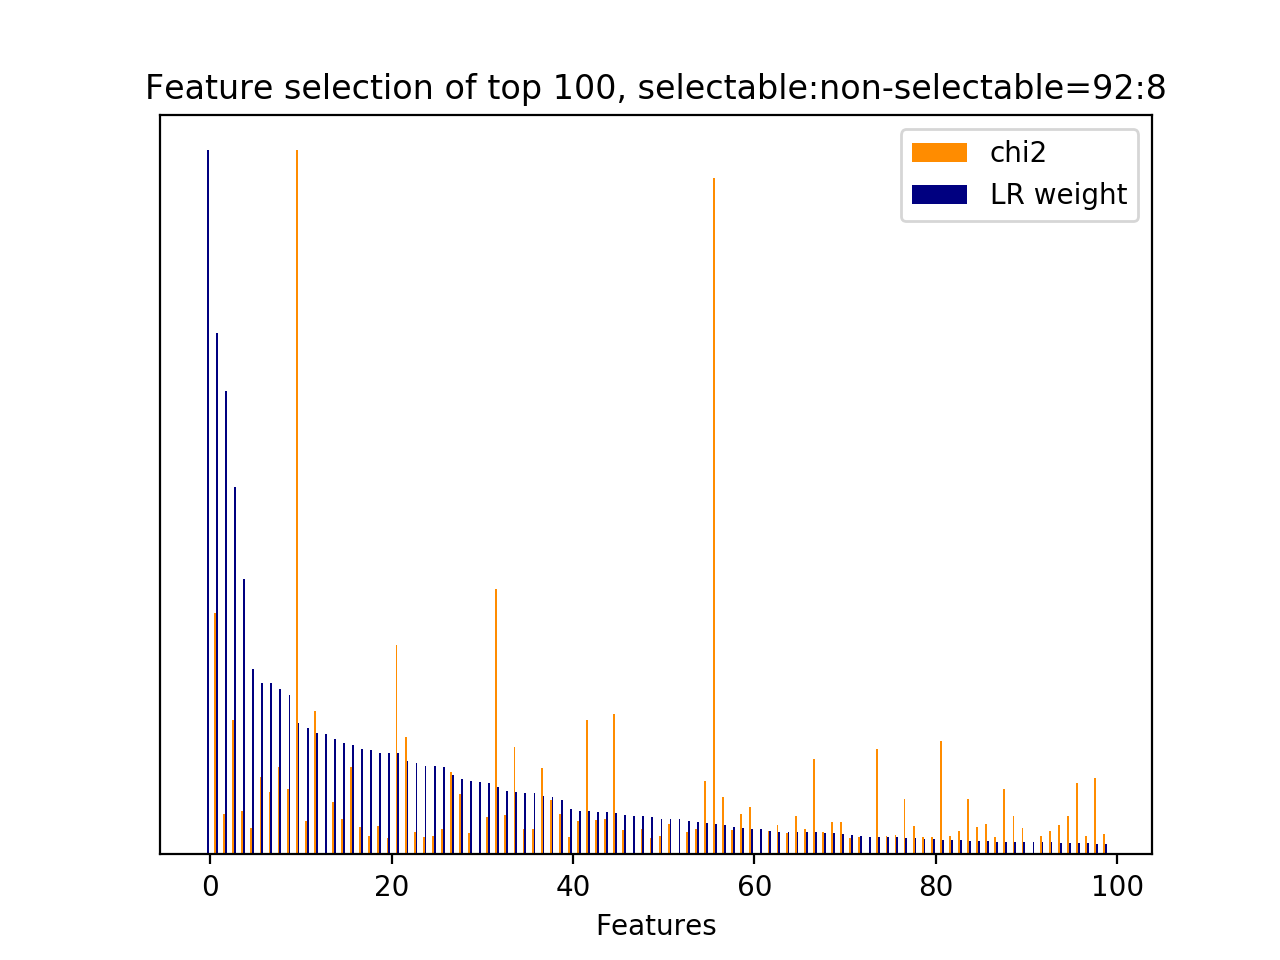

The table this chart was drawn from, first rows:
id, name, prefix, chi2, chi2_rank, clf_weight, clf_weight_rank
34965, 8.1, b'8.1-lda_feature.current_user_utterance…, 0.0000, 261, 1, 0
8556, 4.1, b'4.1-ngram.next_system_utterance__sorry…, 663.5, 4, 0.7406, 1
43, 3, b'3-time_feature__end_of_session', 110.2, 60, 0.6578, 2
5021, 4.1, b'4.1-ngram.next_system_utterance__don', 368.4, 11, 0.5216, 3
21022, 5, b'5-phrase_feature__noun_phrases__next_s…, 118.7, 53, 0.3916, 4
21422, 5, b'5-phrase_feature__noun_phrases__next_s…, 73.04, 125, 0.2635, 5
5039, 4.1, b'4.1-ngram.next_system_utterance__don u…, 211.5, 28, 0.2433, 6
32983, 7, b'7-syntactic_feature__root_word__next_s…, 172.3, 34, 0.2428, 7
23343, 5, b'5-phrase_feature__noun_phrases__next_s…, 240.6, 20, 0.2355, 8
8565, 4.1, b'4.1-ngram.next_system_utterance__sorry…, 178.4, 32, 0.2257, 9
34420, 7, b'7-syntactic_feature__subj_word__next_s…, 1931, 0, 0.1871, 10
20106, 5, b'5-phrase_feature__noun_phrases__next_s…, 91.36, 80, 0.1799, 11
2946, 1, b'1-utterance_length.next_system_utteran…, 392.8, 6, 0.1719, 12
34966, 8.1, b'8.1-lda_feature.current_user_utterance…, 0.0000, 260, 0.1707, 13
32849, 7, b'7-syntactic_feature__root_word__next_s…, 143, 42, 0.1641, 14
22274, 5, b'5-phrase_feature__noun_phrases__next_s…, 98.01, 72, 0.1589, 15
5025, 4.1, b'4.1-ngram.next_system_utterance__don k…, 240.5, 21, 0.1548, 16
34492, 7, b'7-syntactic_feature__subj_word__next_s…, 74.88, 119, 0.1499, 17
9349, 4.1, b'4.1-ngram.next_system_utterance__turni…, 51.47, 200, 0.1480, 18
31096, 7, b'7-syntactic_feature__obj_word__current…, 76.82, 117, 0.1446, 19
22230, 5, b'5-phrase_feature__noun_phrases__next_s…, 45.33, 243, 0.1440, 20
5830, 4.1, b'4.1-ngram.next_system_utterance__help', 575, 5, 0.1433, 21
8561, 4.1, b'4.1-ngram.next_system_utterance__sorry…, 323, 12, 0.1323, 22
33074, 7, b'7-syntactic_feature__root_word__next_s…, 60.34, 157, 0.1297, 23
14252, 5, b'5-phrase_feature__noun_phrases__curren…, 46.48, 240, 0.1259, 24
33251, 7, b'7-syntactic_feature__root_word__next_s…, 50.81, 204, 0.1250, 25
29487, 6, b'6-entity_feature__entity__next_system_…, 70.76, 133, 0.1247, 26
6328, 4.1, b'4.1-ngram.next_system_utterance__know', 226.4, 25, 0.1122, 27
33023, 7, b'7-syntactic_feature__root_word__next_s…, 165.2, 35, 0.1065, 28
19957, 5, b'5-phrase_feature__noun_phrases__next_s…, 58.03, 163, 0.1048, 29
34967, 8.1, b'8.1-lda_feature.current_user_utterance…, 0.0000, 256, 0.1033, 30
20545, 5, b'5-phrase_feature__noun_phrases__next_s…, 103.9, 70, 0.1021, 31
32954, 7, b'7-syntactic_feature__root_word__next_s…, 726.8, 3, 0.0958, 32
31328, 7, b'7-syntactic_feature__obj_word__next_sy…, 107.4, 65, 0.0899, 33
33261, 7, b'7-syntactic_feature__root_word__next_s…, 293.9, 14, 0.0887, 34
33299, 7, b'7-syntactic_feature__root_word__next_s…, 68.42, 139, 0.0875, 35
8244, 4.1, b'4.1-ngram.next_system_utterance__scree…, 69.22, 136, 0.0872, 36
32866, 7, b'7-syntactic_feature__root_word__next_s…, 237.1, 23, 0.0837, 37
33295, 7, b'7-syntactic_feature__root_word__next_s…, 150.6, 39, 0.0810, 38
16275, 5, b'5-phrase_feature__noun_phrases__next_s…, 111.9, 58, 0.0774, 39
9322, 4.1, b'4.1-ngram.next_system_utterance__try', 48.89, 219, 0.0646, 40
32813, 7, b'7-syntactic_feature__root_word__next_s…, 92.21, 79, 0.0618, 41
8587, 4.1, b'4.1-ngram.next_system_utterance__sorry…, 369.9, 10, 0.0613, 42
4919, 4.1, b'4.1-ngram.next_system_utterance__devic…, 95.23, 74, 0.0605, 43
33329, 7, b'7-syntactic_feature__root_word__next_s…, 96.1, 73, 0.0602, 44
9909, 1, b'1-utterance_length.next_user_utterance…, 386.3, 7, 0.0590, 45
33230, 7, b'7-syntactic_feature__root_word__next_s…, 66.55, 141, 0.0561, 46
34971, 8.1, b'8.1-lda_feature.current_user_utterance…, 0.0000, 263, 0.0551, 47
32584, 7, b'7-syntactic_feature__root_word__next_s…, 68.7, 138, 0.0551, 48
34257, 7, b'7-syntactic_feature__subj_word__next_s…, 44.06, 253, 0.0533, 49
9597, 4.1, b'4.1-ngram.next_system_utterance__want', 49.87, 211, 0.0509, 50
25856, 5, b'5-phrase_feature__noun_phrases__next_u…, 82.8, 110, 0.0507, 51
34964, 8.1, b'8.1-lda_feature.current_user_utterance…, 0.0000, 262, 0.0507, 52
33076, 7, b'7-syntactic_feature__root_word__next_s…, 62.31, 152, 0.0473, 53
26947, 5, b'5-phrase_feature__noun_phrases__next_u…, 68.82, 137, 0.0462, 54
20716, 5, b'5-phrase_feature__noun_phrases__next_s…, 201.1, 30, 0.0445, 55
46, 3, b'3-time_feature__turns_from_start', 1856, 1, 0.0438, 56
20023, 5, b'5-phrase_feature__noun_phrases__next_s…, 157.4, 36, 0.0419, 57
34559, 7, b'7-syntactic_feature__subj_word__next_s…, 66.53, 142, 0.0389, 58
14071, 5, b'5-phrase_feature__noun_phrases__curren…, 110, 62, 0.0377, 59
... 204 more rows
